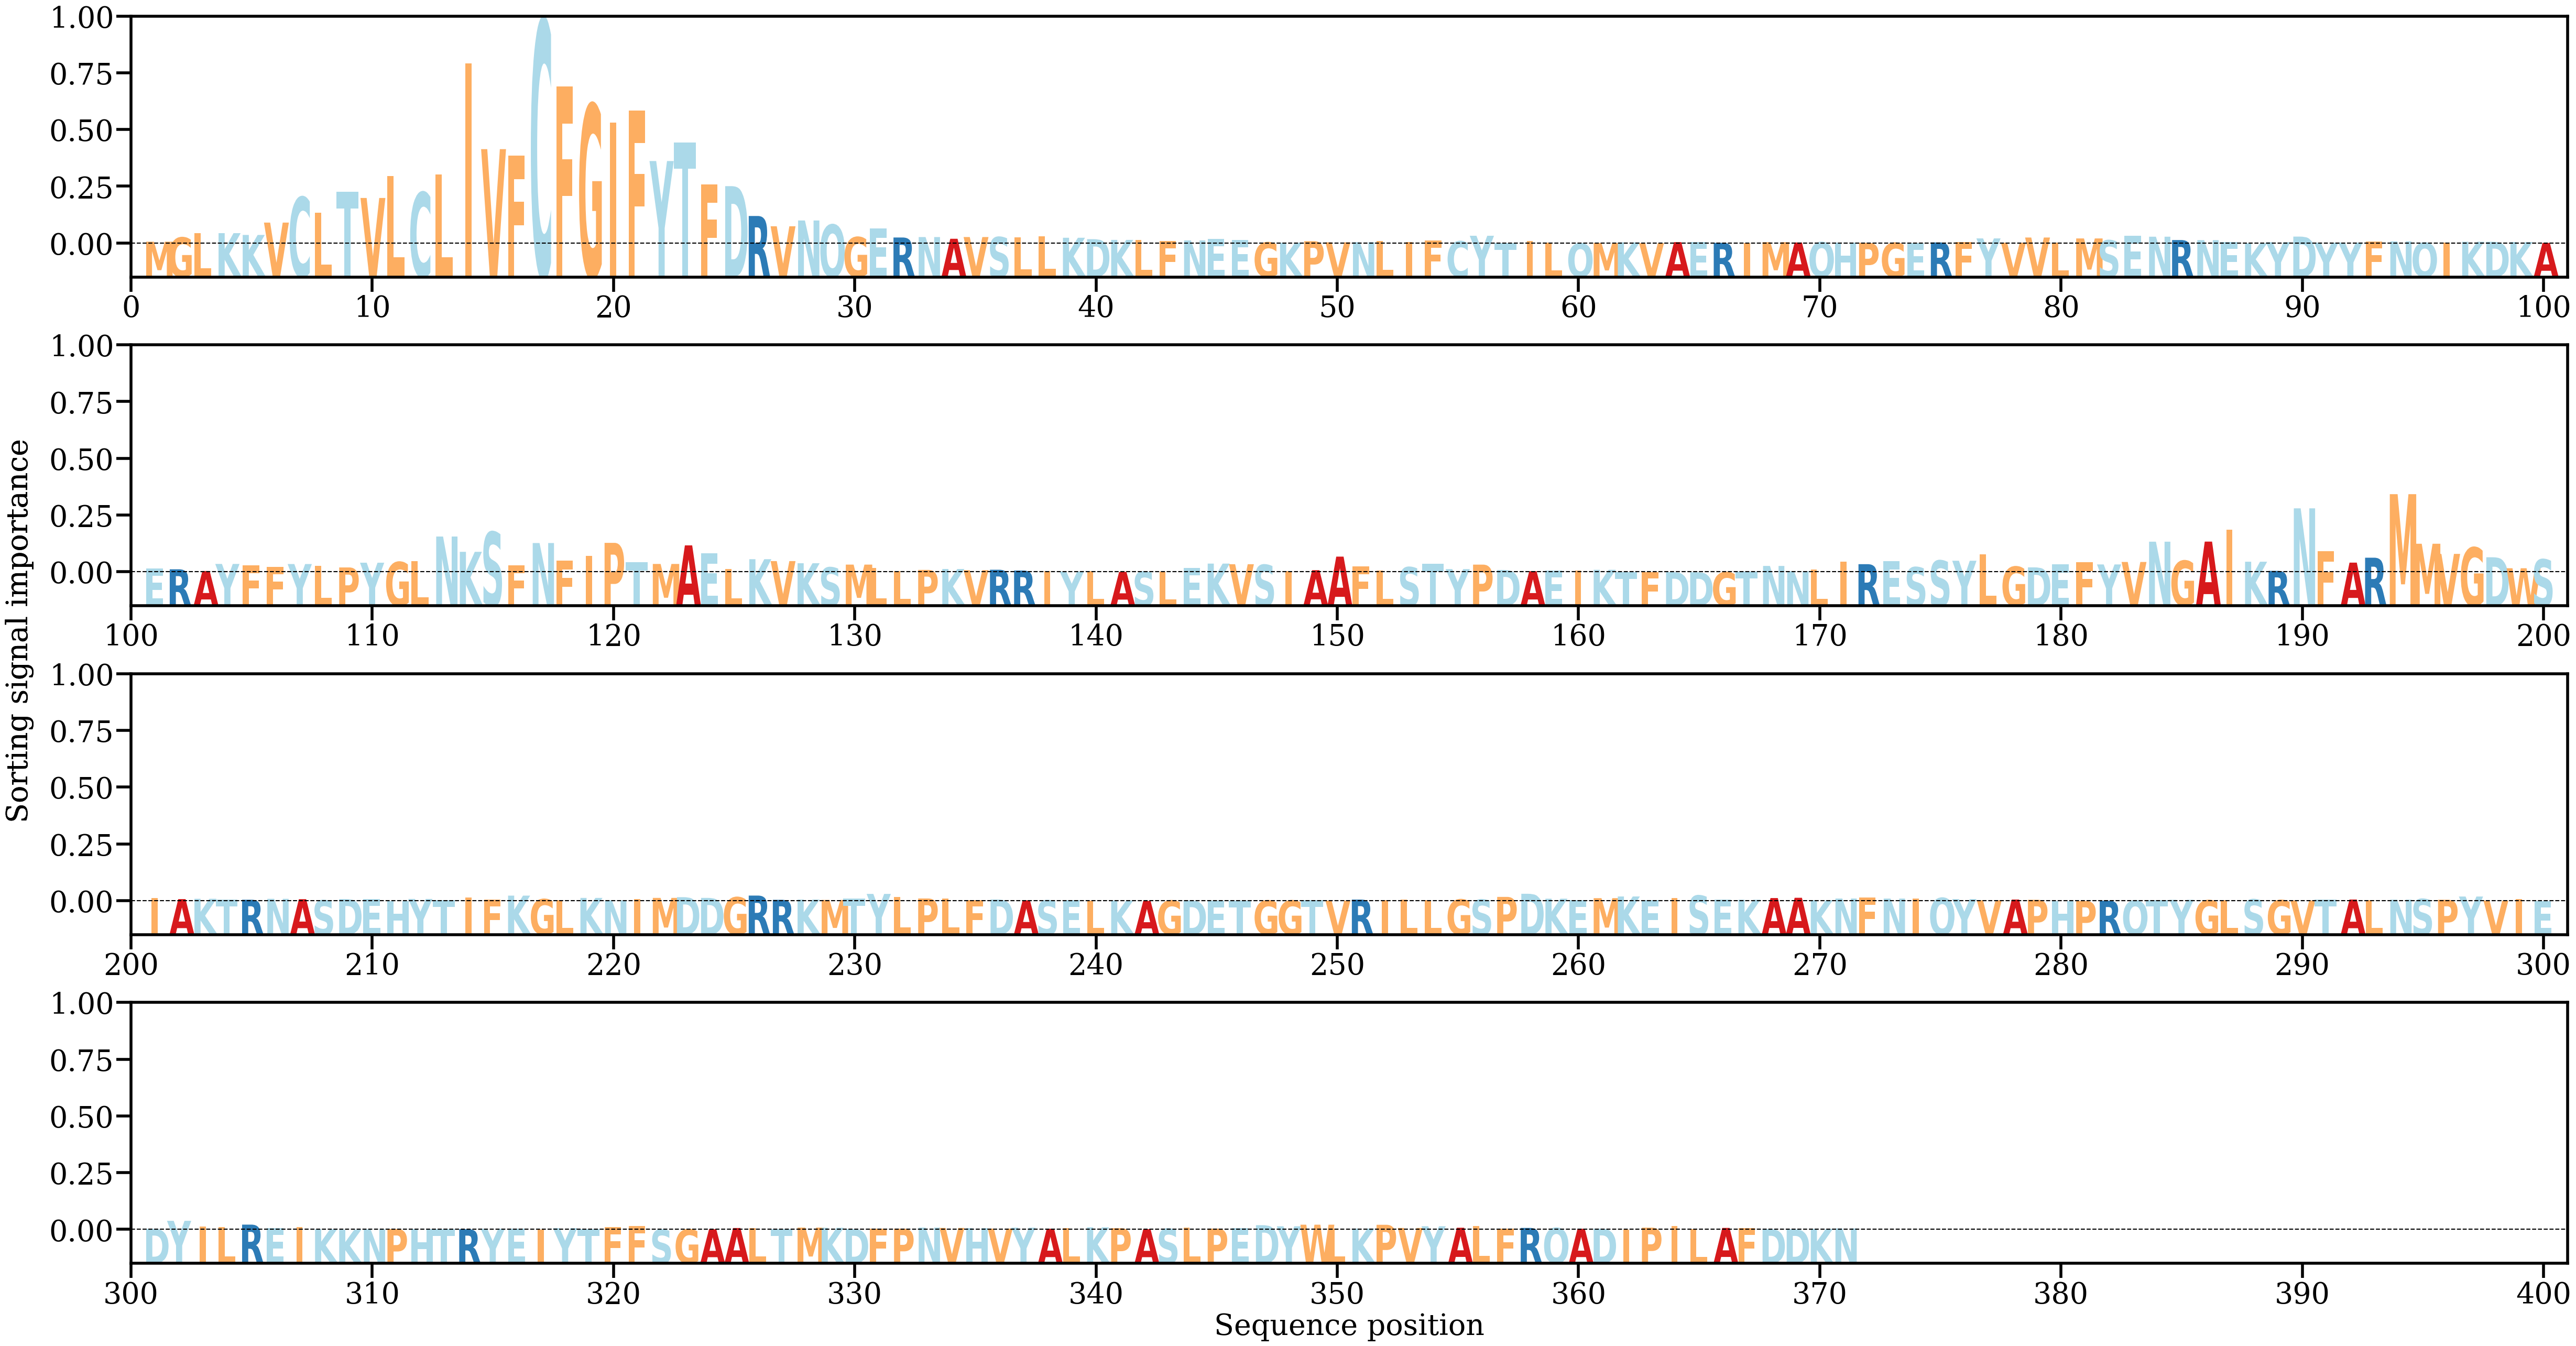

The file beside this chart, header and first rows:
AA, Alpha
M, [0.00051674]
G, [0.00171047]
L, [0.00292014]
K, [0.00293755]
K, [0.00242836]
V, [0.00592889]
C, [0.01314012]
L, [0.00874869]
T, [0.01469579]
V, [0.01290879]
L, [0.01908663]
C, [0.01449222]
L, [0.01953576]
I, [0.05110306]
V, [0.02674722]
F, [0.0249685]
C, [0.06332103]
F, [0.04452892]
G, [0.03943016]
I, [0.03421182]
F, [0.03766765]
Y, [0.02337864]
T, [0.02864393]
F, [0.01673833]
D, [0.01625643]
R, [0.00779997]
V, [0.00488761]
N, [0.00652767]
Q, [0.00534928]
G, [0.00181844]
E, [0.00422035]
R, [0.00170189]
N, [0.00183016]
A, [0.00134288]
V, [0.00183427]
S, [0.00182743]
L, [0.00175916]
L, [0.00211552]
K, [0.00162962]
D, [0.00123]
K, [0.0010225]
L, [0.00101245]
F, [0.00064084]
N, [0.00087806]
E, [0.00127682]
E, [0.0010012]
G, [0.00030641]
K, [0.00022212]
P, [0.00065945]
V, [0.00034215]
N, [0.00037332]
L, [0.00071378]
I, [0.0004642]
F, [0.0008232]
C, [0.00062302]
Y, [0.00219653]
T, [0.00010182]
I, [0.00073782]
L, [0.000277]
Q, [3.3218577e-05]
... 311 more rows
